Dataset: dataset (GitHub, Losabit/Instrument-Classification). Classes: guitar, piano, saxo.

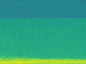
Label: piano

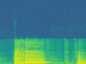
Label: saxo

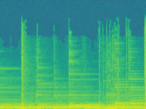
Label: guitar

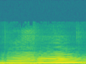
Label: saxo

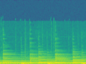
Label: guitar

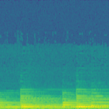
Label: piano
